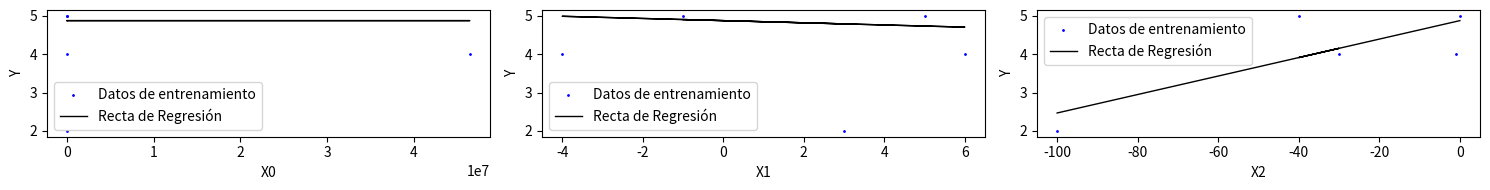

Source code (Python):
import pandas as pd
import matplotlib.pyplot as plt

def datos_regresion(X, Y):

    '''
    Calcula la(s) pendiente(s) y ordenada en el origen de la regresión
 
    Parameters
    ----------
    x: pd.DataFrame
        DataFrame con las variables X
    y: pd.series
        columna de un DataFrame con la variable Y
 
    Returns
    -------
    b: list
        lista con la(s) pendiente(s) y la ordenada en el origen de la regresión
    '''

    n = X.shape[1]
    y_media = Y.mean()
    b = []
    b0 = y_media
   
    for i in range(n):
        numerador = ((X.iloc[:, i] - X.iloc[:, i].mean()) * (Y - y_media)).sum()
        denominador = ((X.iloc[:, i] - X.iloc[:, i].mean())**2).sum()
        k = numerador / denominador
        b.append(k)
        b0 -= k * X.iloc[:, i].mean()
    
    return b, b0

    
def recta_regresion(X,Y):
    m,resultado=datos_regresion(X,Y)
    n=X.shape[1]
    for i in range(n):
        resultado+=m[i]*X.iloc[:,i] 
    return resultado

def bondad_ajuste(X, Y):
    m,n=datos_regresion(X,Y)
    pred=valor_regresion(X,m,n)
    num = ((Y - pred)**2).sum()
    den = ((Y - Y.mean())**2).sum()
    R_cuadrado = 1 - (num / den)
    return R_cuadrado
 
def valor_regresion(X,m,n):
    y=n
    for i in range(X.shape[1]):
        y+=X.iloc[:,i]*m[i]
    return y

def formula_recta(m,n):
    '''
    Devuelve un string con la fórmula de la recta
 
    Parameters
    ----------
    m: float
        pendiente
    n: float
        ordenada en el origen
 
    Returns
    -------
    r: str
        fórmula de la recta
   
    '''

    x=0
    r=f'{n:.3f}'
    for i in m:
        s='+' if i>=0 else ''
        x+=1
        r+=f'{s}{i:.3f}x{x}'
    return f"y={r}"

def predicciones(m, n, x):
    resultado=n #ordenada en el origen
    l=len(x)
    for i in range(l):
        resultado+=m[i]*x[i] 
    return resultado

def hacer_recta(m,n,x):
    '''
    Devuelve el valor de la variable dependiente dadas la variable independiente, la pendiente y la ordenada
 
    Parameters
    ----------
    m: float
        pendiente
    n: float
        ordenada en el origen
    x: pd.series
        columna de un DataFrame con la variable X
    Returns
    -------
    y: pd.series
        columna de un DataFrame con la variable Y
    '''

    y=m*x+n
    return y

def imprimir_datos(X, Y):
    '''
    Crea las gráficas de dispersión para representar la regresión
 
    Parameters
    ----------
    x: pd.DataFrame
        DataFrame con las variables X
    y: pd.series
        columna de un DataFrame con la variable Y
    Returns
    -------
    fig: Figure
        ventana en la que se dibujarán los gráficos
    '''
    
    n = X.shape[1] 
    fig, axes = plt.subplots(1, n, figsize=(5 * n, 2))
    recta = recta_regresion(X, Y)
    b, b0=datos_regresion(X,Y)
    

    if n == 1: axes = [axes] 
    
    for i in range(n):
        m=b[i]
        recta=hacer_recta(m,b0,X.iloc[:,i])
        axes[i].scatter(X.iloc[:, i], Y, color='blue', label=f'Datos de entrenamiento', s=1)
        axes[i].plot(X.iloc[:, i], recta, color='black', label=f'Recta de Regresión', linewidth=1)
        axes[i].set_xlabel(X.columns[i])
        axes[i].set_ylabel(Y.name)
        axes[i].legend()

    plt.tight_layout()
    return fig

if __name__ == '__main__':
    X = pd.DataFrame({'X0': [1, 2, -223, 46486416, 5],'X1':[3,-4,5,6,-1],'X2':[-100,-30,-40,-1,0]})
    datos_y = pd.DataFrame({'Y': [2, 4, 5, 4, 5]})
    Y = datos_y['Y']
    x_nuevo =[2,3,4]
    print('predicciones',recta_regresion(X,Y))
    imprimir_datos(X, Y)
    m,n=datos_regresion(X,Y)
    print(m,n)
    print(predicciones(m,n,x_nuevo))
